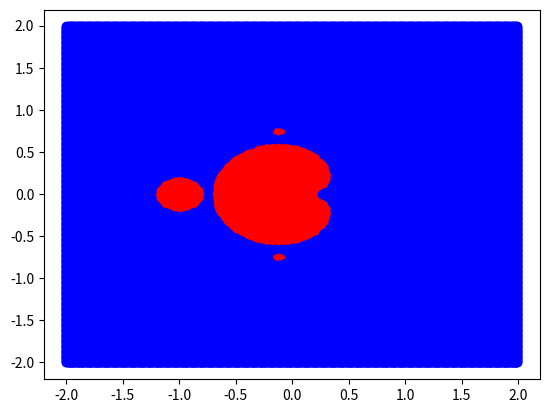

Python code for this plot:
#!/usr/bin/env python
import numpy
import math
import matplotlib.pyplot as plt
import cmath


c_converge_real = []
c_converge_imag = []
c_diverge_real = []
c_diverge_imag = []

for x in numpy.arange(-2.0, 2.0, 0.01):
    for y in numpy.arange(-2.0, 2.0, 0.01):
        c = x + y*1j
        z = 0
        for i in range(100):
            z = z**2 + c
        if numpy.isfinite(z.real) and numpy.isfinite(z.imag):
            c_converge_real.append(c.real)
            c_converge_imag.append(c.imag)
        else:
            c_diverge_real.append(c.real)
            c_diverge_imag.append(c.imag)

plt.scatter(c_converge_real,c_converge_imag, color='red')
plt.scatter(c_diverge_real,c_diverge_imag, color='blue')
plt.show()


